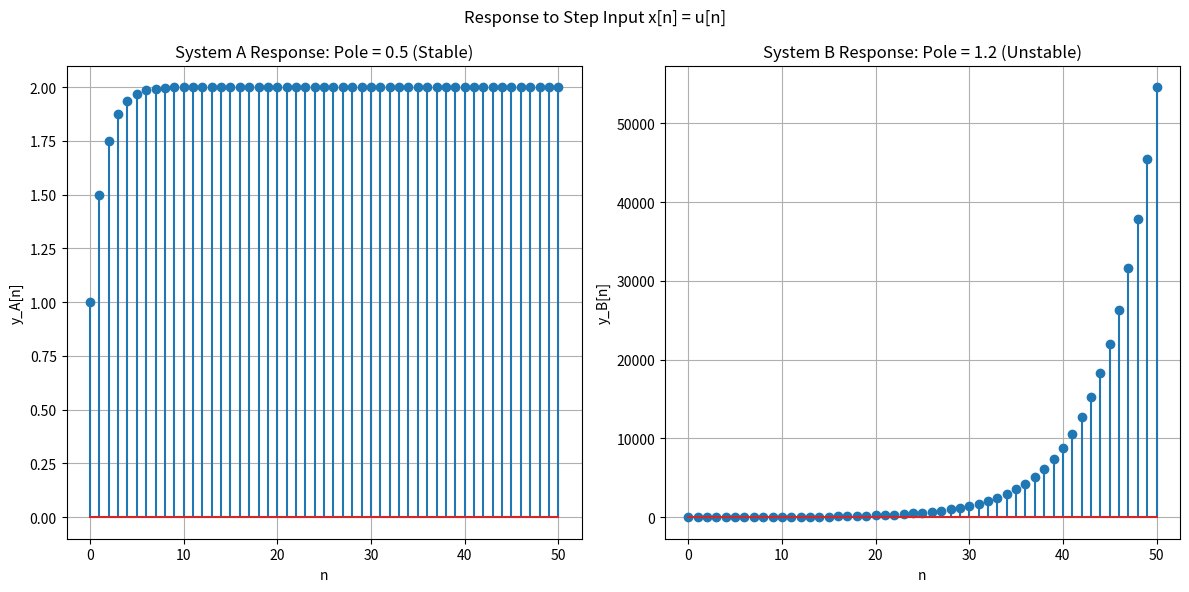

Recreate this plot in Python.
import numpy as np
import matplotlib.pyplot as plt
from scipy.signal import lfilter
import os

def run_simulation():
    # Ensure plots directory exists
    if not os.path.exists('plots'):
        os.makedirs('plots')

    # Time vector 0 <= n <= 50
    n = np.arange(0, 51)
    
    # Input x[n] = u[n] (Unit Step)
    x = np.ones_like(n)

    # System A: y[n] - 0.5y[n-1] = x[n]
    # Transfer Function H(z) = 1 / (1 - 0.5z^-1)
    # b = [1], a = [1, -0.5]
    b_A = [1.0]
    a_A = [1.0, -0.5]
    y_A = lfilter(b_A, a_A, x)

    # System B: y[n] - 1.2y[n-1] = x[n]
    # Transfer Function H(z) = 1 / (1 - 1.2z^-1)
    # b = [1], a = [1, -1.2]
    b_B = [1.0]
    a_B = [1.0, -1.2]
    y_B = lfilter(b_B, a_B, x)

    # Plotting
    plt.figure(figsize=(12, 6))

    # Plot System A
    plt.subplot(1, 2, 1)
    plt.stem(n, y_A)
    plt.title('System A Response: Pole = 0.5 (Stable)')
    plt.xlabel('n')
    plt.ylabel('y_A[n]')
    plt.grid(True)

    # Plot System B
    plt.subplot(1, 2, 2)
    plt.stem(n, y_B)
    plt.title('System B Response: Pole = 1.2 (Unstable)')
    plt.xlabel('n')
    plt.ylabel('y_B[n]')
    plt.grid(True)

    plt.suptitle('Response to Step Input x[n] = u[n]')
    plt.tight_layout()
    
    # Save plot
    output_path = os.path.join('plots', 'system_responses.png')
    plt.savefig(output_path)
    print(f"Plot saved to {output_path}")

if __name__ == "__main__":
    run_simulation()
